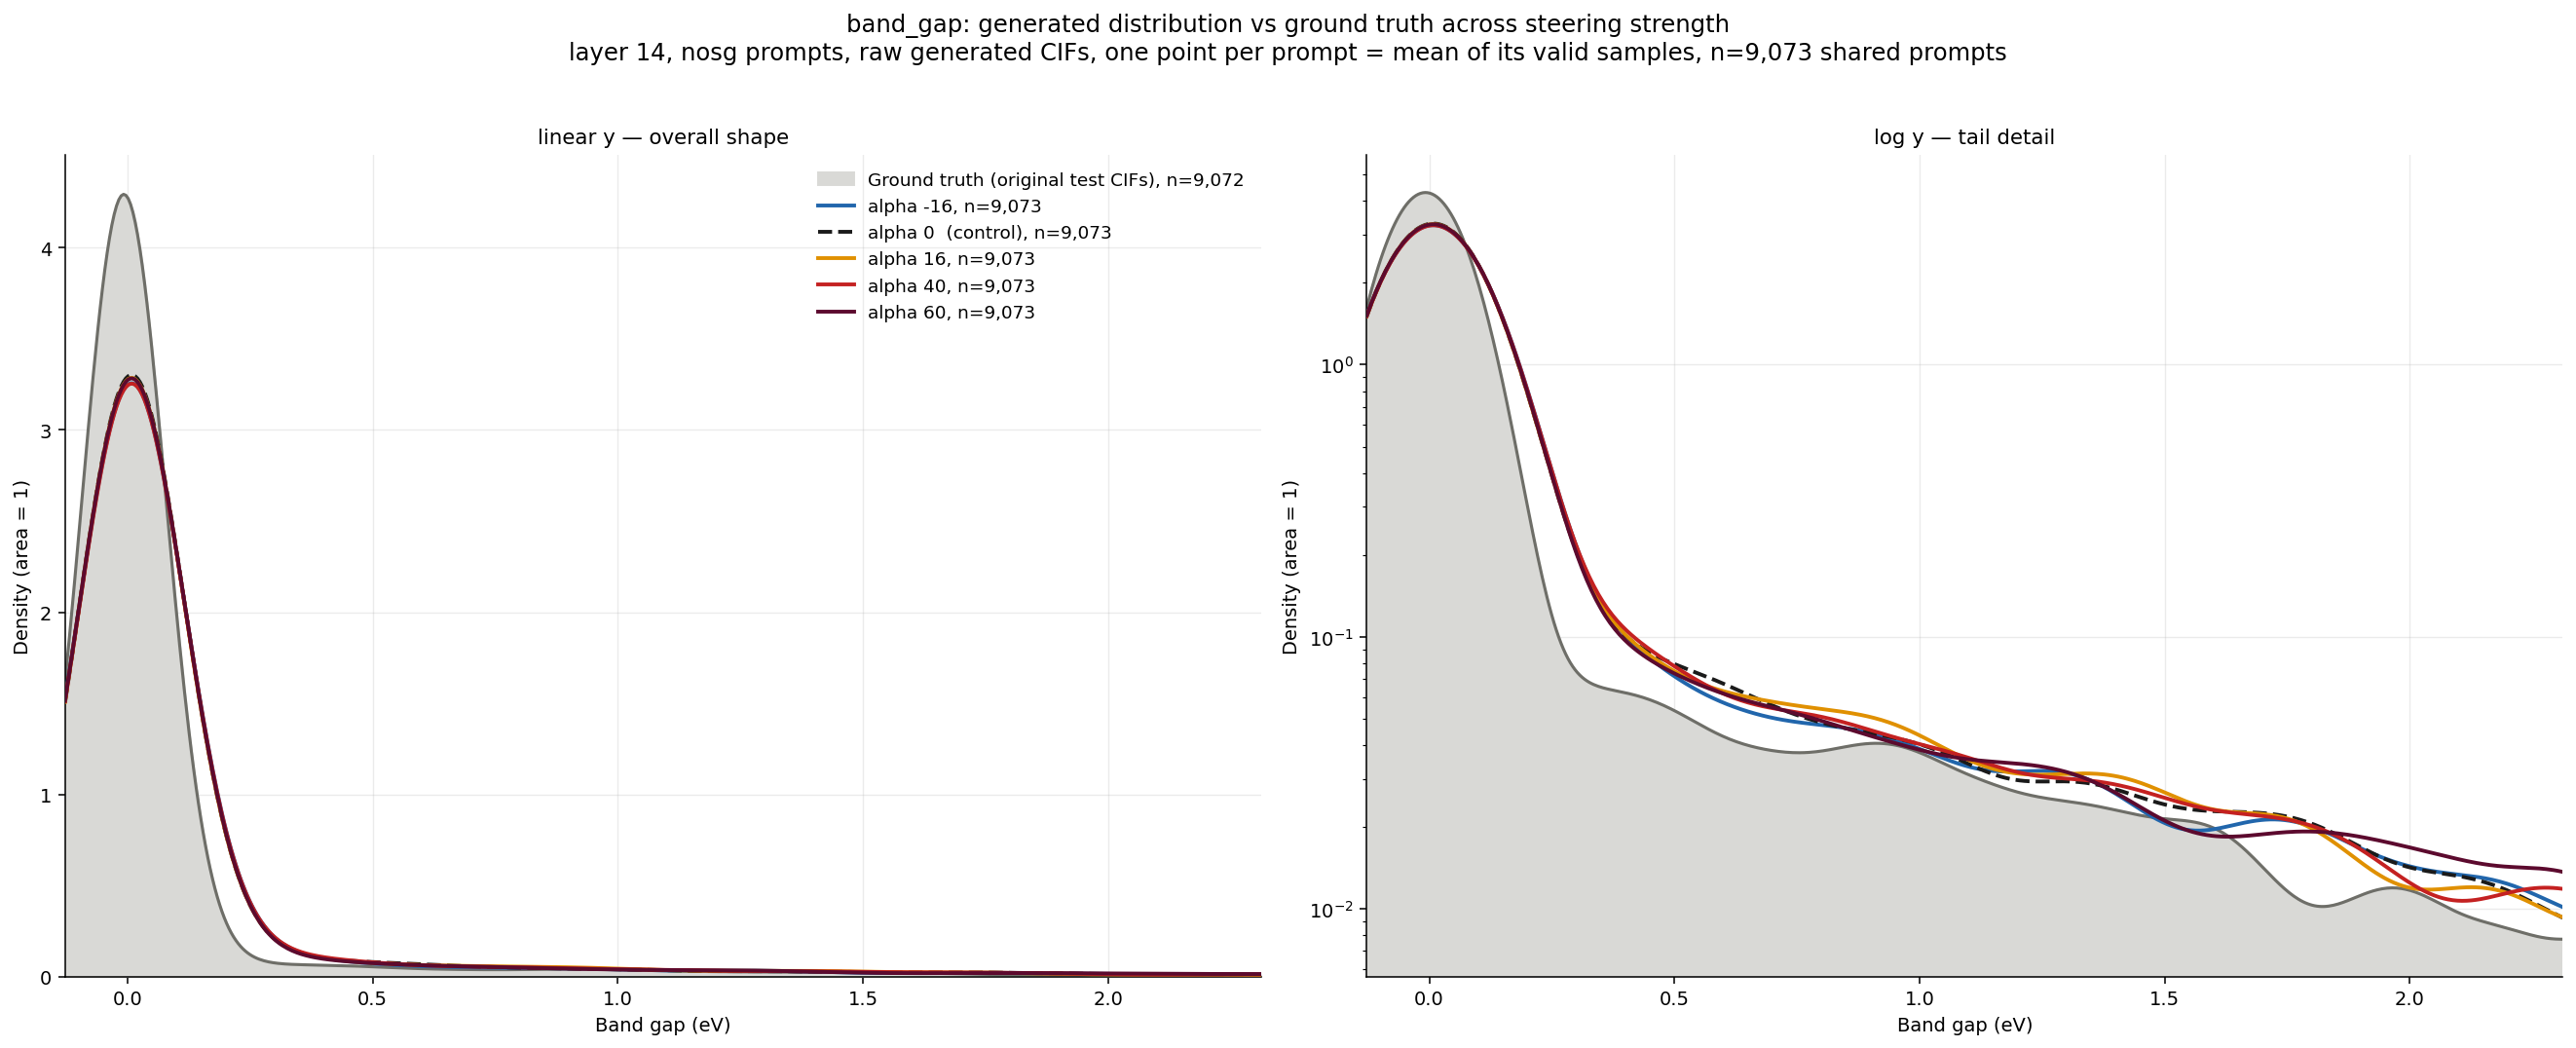

The table this chart was drawn from, first rows:
series, n, valid_sample_frac, median, p25, p75, p99
truth, 9072, 1.0, -0.008495, -0.01027, -0.007158, 1.864
-16.0, 9073, 0.9501, 0.00485, 0.002909, 0.007913, 2.256
0.0, 9073, 0.9544, 0.004845, 0.002921, 0.007932, 2.192
16.0, 9073, 0.952, 0.00482, 0.002919, 0.007851, 2.195
40.0, 9073, 0.9392, 0.004886, 0.002953, 0.008059, 2.278
60.0, 9073, 0.888, 0.004803, 0.002886, 0.007854, 2.306
